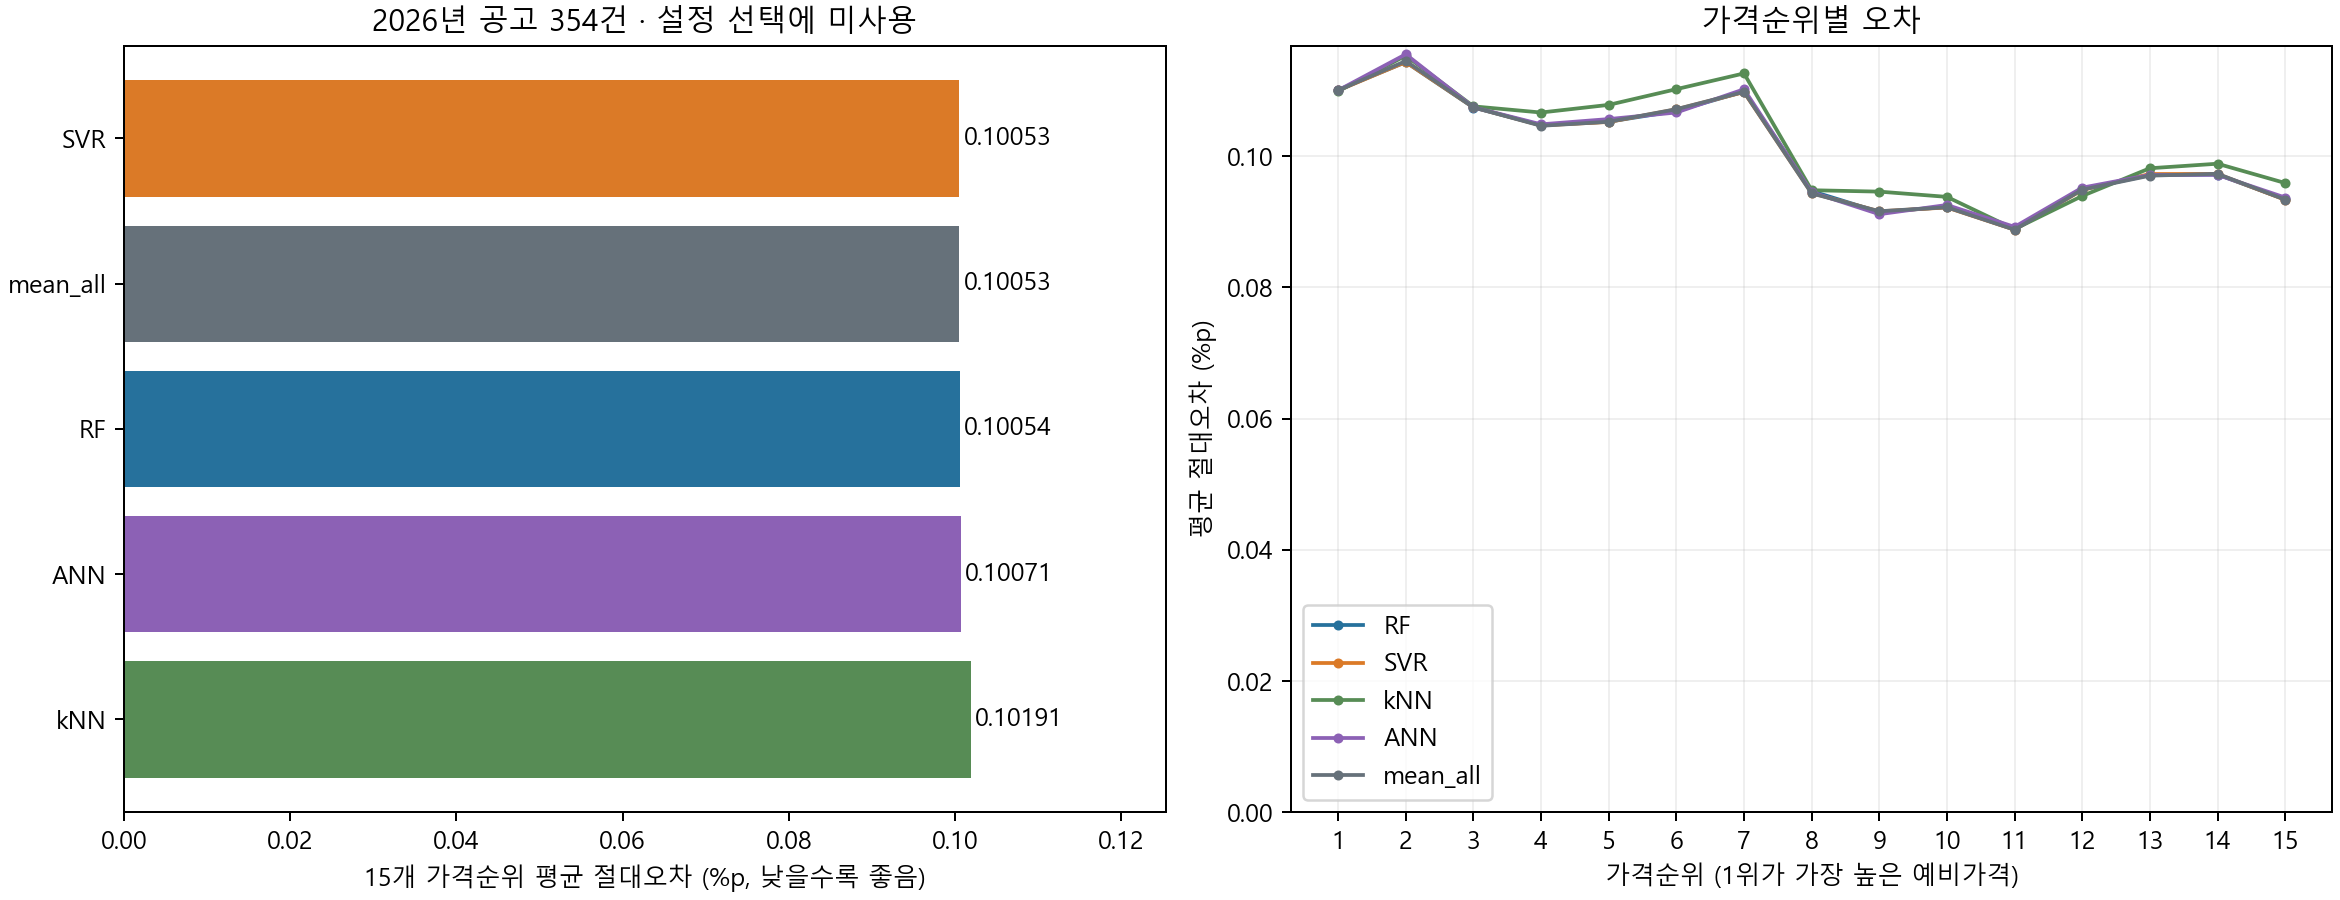

Source data for this figure (header and first rows):
model, MAE_pp, RMSE_pp, within_0_01_pp, within_0_05_pp, fit_seconds, convergence_warnings, validation_MAE_pp, window
RF, 0.1005, 0.1163, 0.05461, 0.2429, 9.964, 0.0, 0.1006, 
SVR, 0.1005, 0.1162, 0.0533, 0.2429, 2.855, 0.0, 0.1006, 
kNN, 0.1019, 0.1182, 0.05047, 0.2439, 0.2028, 0.0, 0.1016, 200.0
ANN, 0.1007, 0.1166, 0.05593, 0.2439, 16.64, 0.0, 0.1009, 
mean_30, 0.102, 0.1184, 0.04746, 0.2476, , , , 30.0
mean_60, 0.1012, 0.1171, 0.05311, 0.2452, , , , 60.0
mean_200, 0.1007, 0.1164, 0.05348, 0.2488, , , , 200.0
mean_all, 0.1005, 0.1162, 0.0533, 0.2439, , , , 
median_30, 0.1041, 0.1214, 0.04539, 0.2488, , , , 30.0
median_60, 0.1021, 0.1187, 0.05047, 0.2486, , , , 60.0
median_200, 0.1009, 0.1168, 0.05104, 0.2475, , , , 200.0
median_all, 0.1005, 0.1162, 0.05311, 0.2454, , , , 
